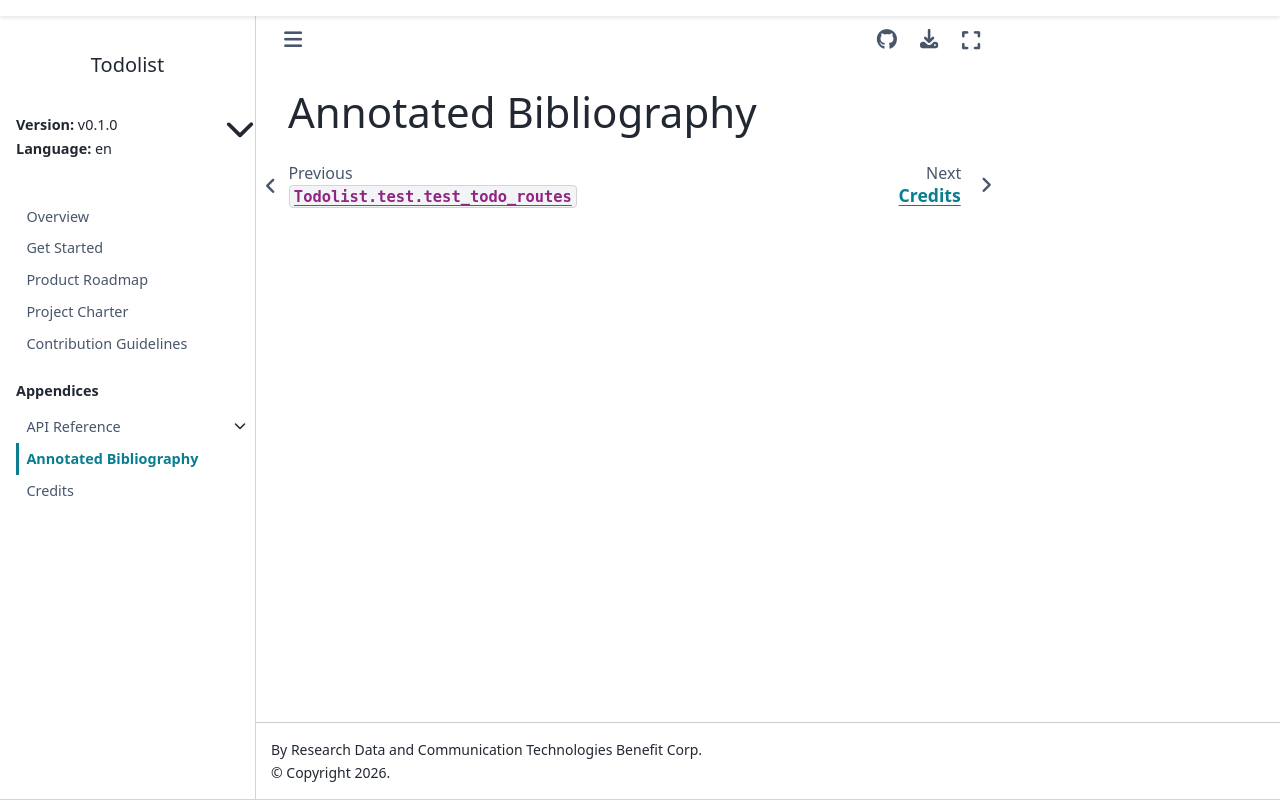

repository: Nanyonga-Rahmah/Todolist · page: v0.1.0/en/bibliography.html · generator: sphinx

# Annotated Bibliography

:::{bibliography}
:all:

:::
